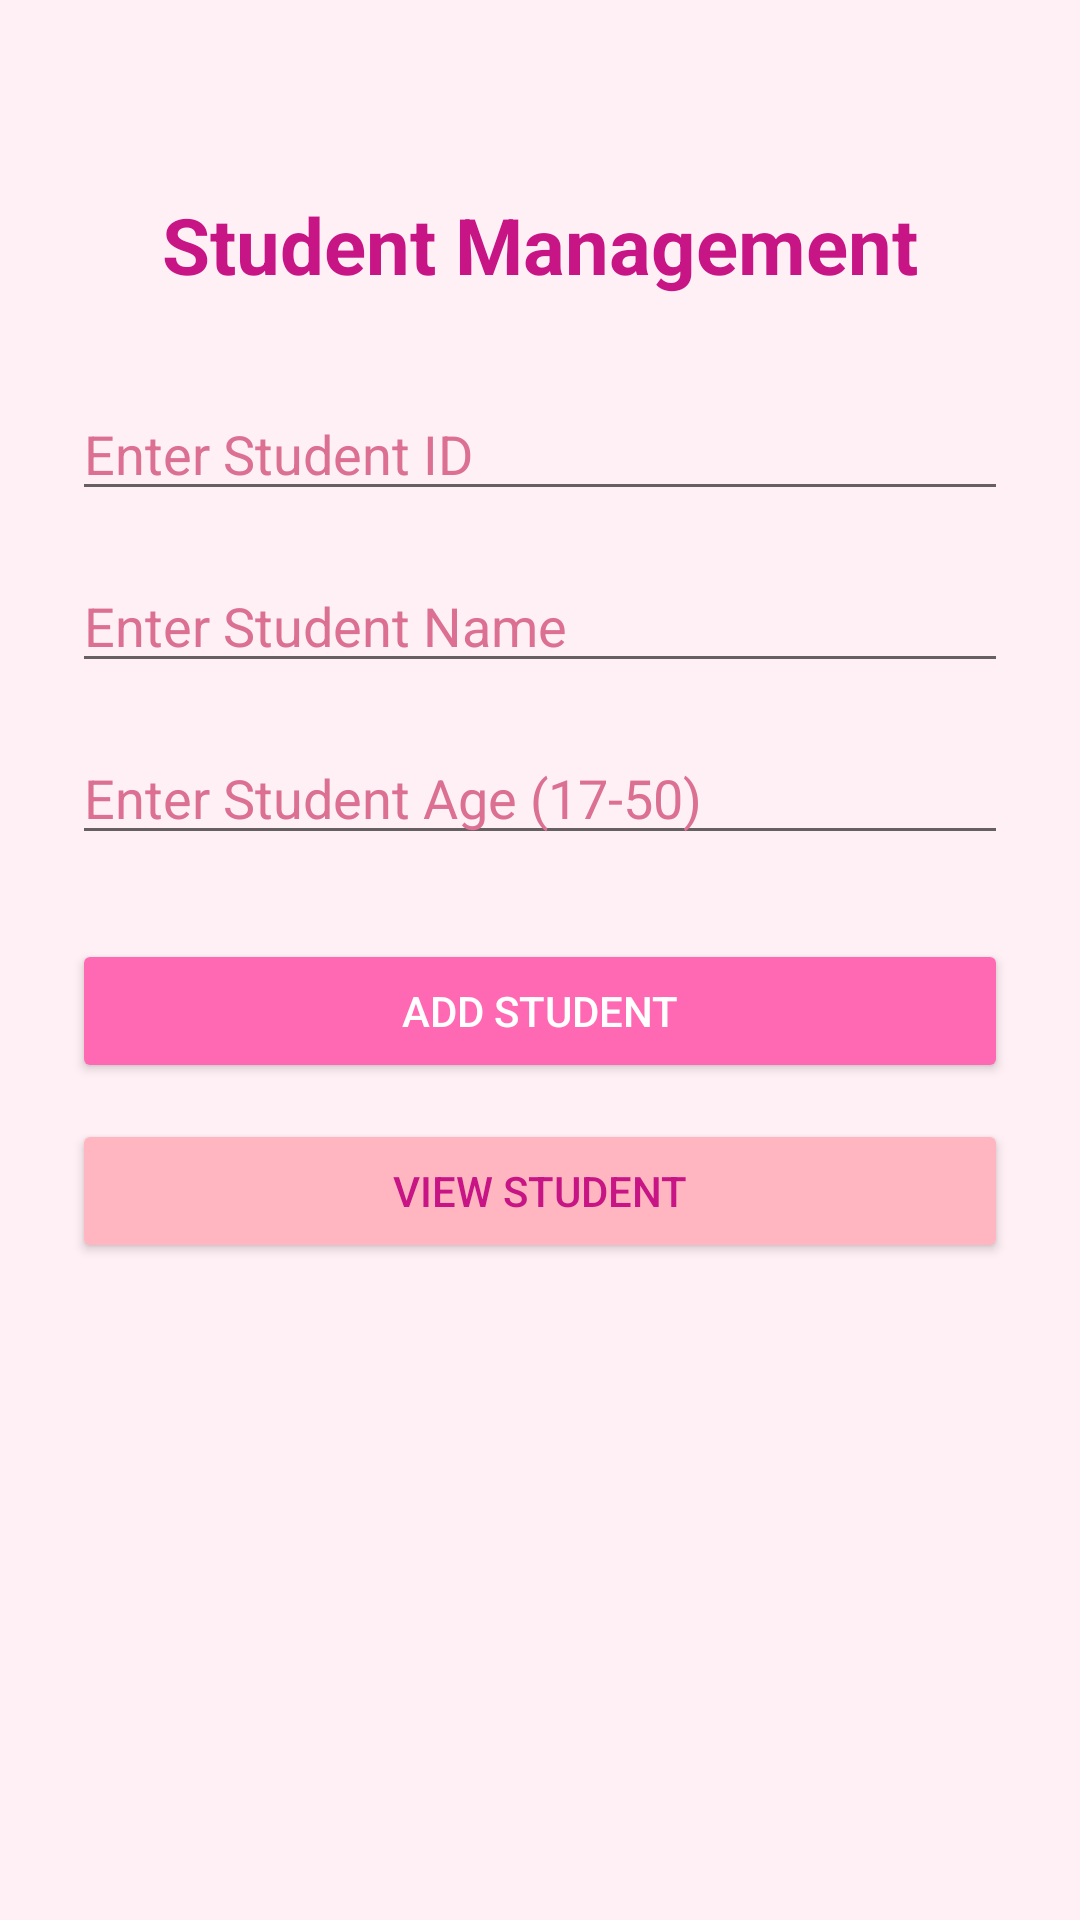

Layout XML and referenced resources for this Android screen:
<!-- AndroidManifest.xml: application theme Theme.AppCompat.Light.DarkActionBar -->
<!-- res/layout/activity_main.xml -->
<?xml version="1.0" encoding="utf-8"?>
<LinearLayout xmlns:android="http://schemas.android.com/apk/res/android"
    android:layout_width="match_parent"
    android:layout_height="match_parent"
    android:orientation="vertical"
    android:padding="24dp"
    android:background="#FFF0F5">

    <TextView
        android:layout_width="match_parent"
        android:layout_height="wrap_content"
        android:text="Student Management"
        android:textSize="26sp"
        android:textStyle="bold"
        android:textColor="#C71585"
        android:gravity="center"
        android:layout_marginTop="40dp"
        android:layout_marginBottom="30dp"/>

    <EditText
        android:id="@+id/txtStudentId"
        android:layout_width="match_parent"
        android:layout_height="wrap_content"
        android:hint="Enter Student ID"
        android:textColor="#8B008B"
        android:textColorHint="#DB7093"
        android:layout_marginBottom="16dp"/>

    <EditText
        android:id="@+id/txtStudentName"
        android:layout_width="match_parent"
        android:layout_height="wrap_content"
        android:hint="Enter Student Name"
        android:textColor="#8B008B"
        android:textColorHint="#DB7093"
        android:layout_marginBottom="16dp"/>

    <EditText
        android:id="@+id/txtStudentAge"
        android:layout_width="match_parent"
        android:layout_height="wrap_content"
        android:hint="Enter Student Age (17-50)"
        android:inputType="number"
        android:textColor="#8B008B"
        android:textColorHint="#DB7093"
        android:layout_marginBottom="28dp"/>

    <Button
        android:id="@+id/btnAdd"
        android:layout_width="match_parent"
        android:layout_height="wrap_content"
        android:text="Add Student"
        android:backgroundTint="#FF69B4"
        android:textColor="#FFFFFF"
        android:layout_marginBottom="12dp"/>

    <Button
        android:id="@+id/btnView"
        android:layout_width="match_parent"
        android:layout_height="wrap_content"
        android:text="View Student"
        android:backgroundTint="#FFB6C1"
        android:textColor="#C71585"/>

</LinearLayout>
<!-- resources referenced by this layout -->
<resources>

</resources>
